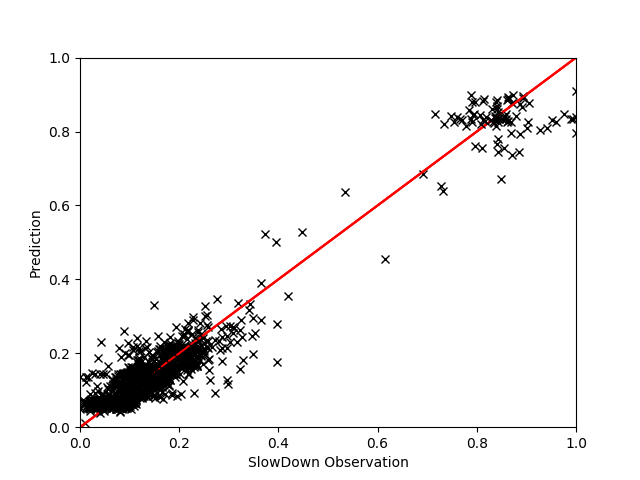

The table this chart was drawn from, first rows:
, EXEC, IPC, L3HIT, GT, Pred
2782, 0.3665, 0.8519, 0.3239, 1.023, 0.9982
3408, 0.9747, 0.5695, 0.9522, 1.66, 1.517
1157, 0.2652, 0.265, 0.5209, 1.029, 1.043
4286, 0.2491, 0.574, 0.3452, 1.026, 1.01
1293, 0.6845, 0.5317, 0.7065, 1.056, 1.101
2733, 0.251, 0.5811, 0.3592, 1.012, 1.008
121, 0.2489, 0.574, 0.3486, 1.017, 1.01
1551, 0.2128, 0.4951, 0.973, 0.9827, 1.003
2987, 0.9927, 0.5814, 0.9636, 1.512, 1.544
2014, 0.5546, 0.646, 0.8973, 0.9983, 1.019
1050, 0.9948, 0.5818, 0.9661, 1.559, 1.548
2210, 0.3884, 0.3628, 0.99, 1.019, 1.059
3979, 0.2479, 0.574, 0.3622, 1.014, 1.009
976, 0.2776, 0.2481, 0.5549, 1.018, 1.049
2031, 0.3857, 0.3606, 0.989, 1.028, 1.059
3051, 0.7857, 0.8717, 0.481, 1.072, 1.035
2239, 0.372, 0.8632, 0.4847, 0.9915, 0.9888
2526, 0.2112, 0.3292, 0.3666, 1.059, 1.042
1126, 0.2542, 0.5867, 0.4113, 0.9909, 1.003
1102, 0.2533, 0.5882, 0.3906, 1.024, 1.005
971, 0.2163, 0.4993, 0.9556, 1.002, 1.001
404, 0.3859, 0.3598, 0.9863, 1.019, 1.059
1310, 0.681, 0.5317, 0.5907, 1.028, 1.07
2637, 0.2512, 0.5825, 0.3926, 0.9802, 1.006
3393, 0.7764, 0.8604, 0.5634, 1.076, 1.047
3175, 0.3857, 0.3597, 0.9887, 1.074, 1.059
1568, 0.5398, 0.6291, 0.9073, 1.062, 1.017
4341, 0.6648, 0.5176, 0.8292, 1.126, 1.122
2551, 0.3871, 0.3611, 0.9853, 1.111, 1.058
4342, 0.2505, 0.5783, 0.3779, 1, 1.007
3687, 0.2419, 0.3089, 0.4881, 1.034, 1.034
1677, 0.6833, 0.5317, 0.7188, 1.116, 1.103
4349, 0.3466, 0.8039, 0.3276, 1.011, 0.9952
134, 0.5502, 0.6417, 0.9303, 0.9798, 1.023
1238, 0.9886, 0.5788, 0.9648, 1.564, 1.539
629, 0.6965, 0.5444, 0.6431, 1.097, 1.089
2682, 0.254, 0.5896, 0.4176, 1.031, 1.003
1120, 0.3704, 0.8632, 0.3496, 0.9905, 0.9977
4392, 0.2528, 0.5867, 0.3859, 0.9863, 1.006
9, 0.6838, 0.5317, 0.5754, 1.044, 1.069
3780, 0.4287, 0.4824, 0.9039, 1.071, 1.015
468, 0.7857, 0.8745, 0.4283, 1.037, 1.024
1617, 0.7834, 0.8702, 0.5233, 1.035, 1.042
560, 0.2468, 0.5726, 0.3529, 1.03, 1.01
3009, 0.6853, 0.5321, 0.7518, 1.115, 1.113
3622, 0.3466, 0.8068, 0.3302, 1, 0.9957
4129, 0.2615, 0.2711, 0.5574, 1.033, 1.043
676, 0.6602, 0.5148, 0.5871, 1.046, 1.062
3889, 0.3494, 0.8082, 0.3319, 0.9954, 0.9946
2026, 0.9927, 0.5814, 0.9813, 1.46, 1.552
4305, 0.2193, 0.3676, 0.4099, 0.9972, 1.031
2517, 0.251, 0.5783, 0.3509, 1.025, 1.009
635, 0.2475, 0.5755, 0.3502, 0.9992, 1.01
2098, 0.2142, 0.4979, 0.9586, 0.9978, 1.002
4278, 0.2496, 0.5783, 0.3532, 1.017, 1.009
2644, 0.2505, 0.5783, 0.3692, 1.001, 1.008
1619, 0.3683, 0.8575, 0.3326, 0.9904, 0.9983
3059, 0.275, 0.2446, 0.5451, 1.051, 1.05
117, 0.2091, 0.3401, 0.3736, 1.058, 1.041
1688, 0.3695, 0.8561, 0.3609, 0.9909, 0.9954
... 656 more rows
